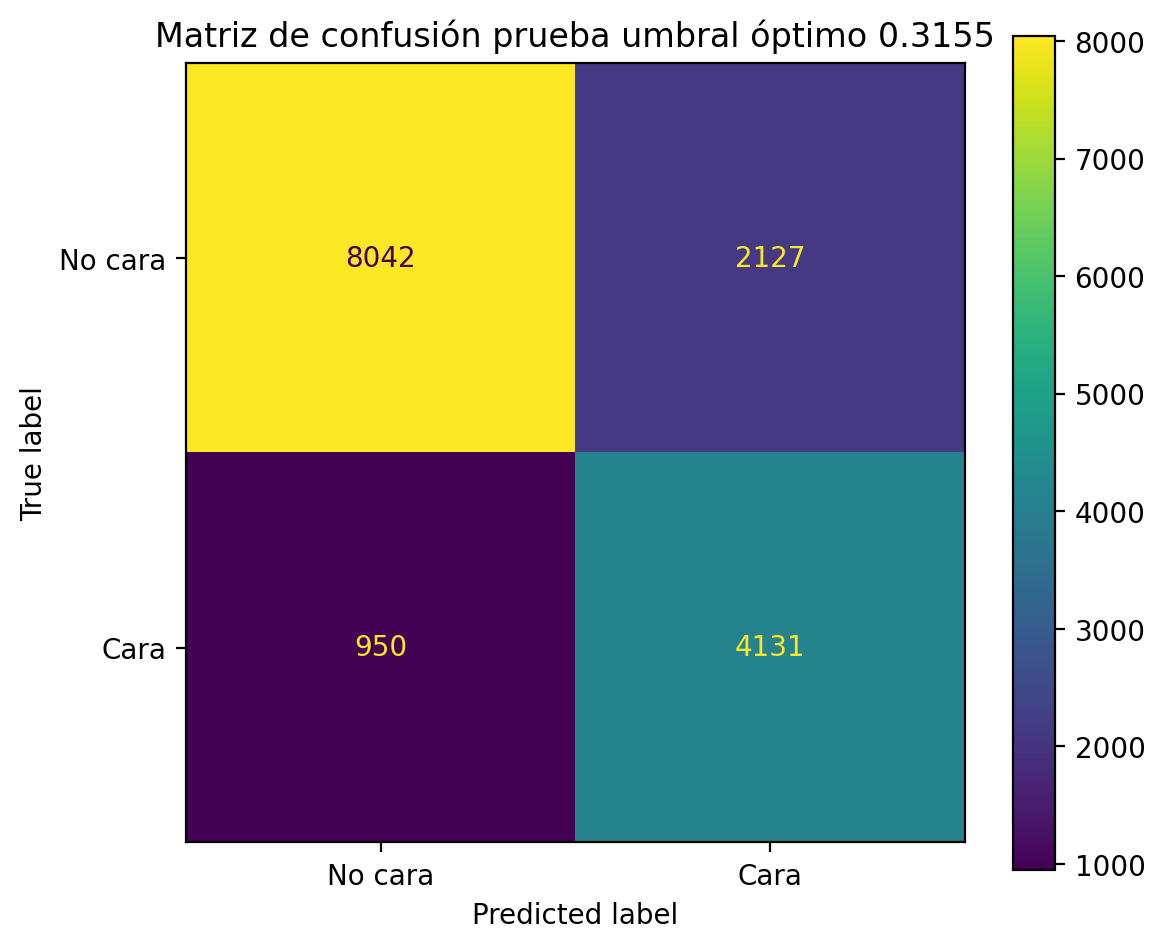

The table this chart was drawn from, first rows:
, Pred 0, Pred 1
Real 0, 8042, 2127
Real 1, 950, 4131
